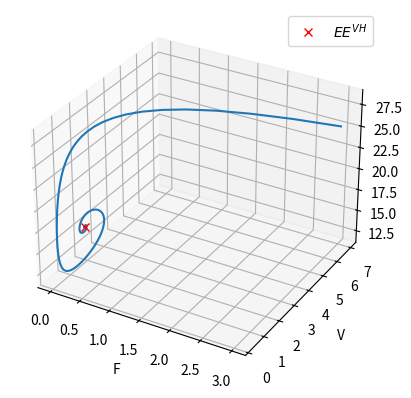

Write Python code to recreate this figure.
import numpy as np
import matplotlib.pyplot as plt
import csv

def equationTest(variables, param):
    """
    variables is a 3 length np.array, param is a dict
    Return the right hand side of the test model
    """
    dF = 1
    dV = 2
    dH = 3
    return np.array([dF, dV, dH])

def equationModel(variables, param):
    """
    variables is a 3 length np.array, param is a dict
    Return the right hand side of the model
    """
    F, V, H = variables[0], variables[1], variables[2]
    dF = param["rF"] * (1-F/param["KF"])*F - param["omega"]*param["f"]*F - param["muF"]*F - param["lambdaFH"]*F*H
    dV = param["rV"] * (1-V/param["KV"])*V - param["alpha"]*V*F - param["muV"]*V - param["lambdaVH"]*V*H
    dH = param["e"] * (param["lambdaFH"]*F + param["lambdaVH"]*V)*H - param["muH"]*H**2
    return np.array([dF, dV, dH])

def rungeKutta4(equation, variables, dt, param):
    """
    Apply RK4 method over dt using equationModel function
    """
    k1 = equation(variables, param)
    k2 = equation(variables + dt/2*k1, param)
    k3 = equation(variables + dt/2*k2, param)
    k4 = equation(variables + dt*k3, param)

    return variables + dt/6*(k1 + 2*k2 + 2*k3 + k4)

def solveModel(equation, init, n, dt, param):
    result = np.zeros((n+1, 4))
    result[0] = init
    for ind in range(n):
        result[ind+1][0] = result[ind][0] + dt
        result[ind+1][1:] = rungeKutta4(equation, result[ind][1:], dt, param)
    return result

def computeEquilibria(param, equilibria=["VH", "FH", "FVH"]):
    """
    Compute all possible stable equilibria of equationModel
    """
    rV, KV, alpha, muV, lambdaVH = param["rV"], param["KV"], param["alpha"], param["muV"], param["lambdaVH"]
    rF, KF, omega, f, muF, lambdaFH = param["rF"], param["KF"], param["omega"], param["f"], param["muF"], param["lambdaFH"]
    e, muH = param["e"], param["muH"]

    dV = (rV - muV)
    dF = (rF - muF - omega*f)

    rslt = {}
    for eq in equilibria:
        if eq=="VH":
            V_VH = 1/(rV/KV + e*lambdaVH**2/muH)*dV
            H_VH = e*lambdaVH/muH*V_VH
            rslt[eq] = [0, V_VH, H_VH]
        elif eq=="FH":
            F_FH = 1/(rF/KF + e*lambdaFH**2/muF)*dF
            H_FH = e*lambdaFH/muH*F_FH
            rslt[eq] = [F_FH, 0, H_FH]
        elif eq=="FVH":
            V_0 = KV/rV*(dV - lambdaVH/lambdaFH*dF)
            V_1 = lambdaVH/lambdaFH*rF/rV*KV/KF - alpha*KV/rV
            H_0 = dF/lambdaFH
            H_1 = rF/(lambdaFH*KF)
            F_FVH = (muH/e*H_0 - lambdaVH*V_0) / (lambdaFH + lambdaVH*V_1 + muH/e*H_1)
            V_FVH = V_0 + V_1*F_FVH
            H_FVH = H_0 - H_1*F_FVH
            rslt[eq] = [F_FVH, V_FVH, H_FVH]

    return rslt

def stabilityCondition(param):
    """
    Compute the stabilities conditions for equationModel
    """
    rV, KV, alpha, muV, lambdaVH = param["rV"], param["KV"], param["alpha"], param["muV"], param["lambdaVH"]
    rF, KF, omega, f, muF, lambdaFH = param["rF"], param["KF"], param["omega"], param["f"], param["muF"], param["lambdaFH"]
    e, muH = param["e"], param["muH"]
    R0V = rV/muV
    R0F = rF/(muF + omega*f)
    TF = (lambdaVH/muV) * (omega*f + muF)/lambdaFH * (R0F - 1) / (R0V - 1) * (1 + muH/(e*lambdaVH**2)*rV/KV)
    TV = (muV/lambdaVH) * lambdaFH/(omega*f + muF) * (R0V - 1) / (R0F - 1) * (1 + muH/(e*lambdaFH**2)*rF/KF) / (1 + alpha*muH/(e*lambdaFH*lambdaVH))

    return {"R_0^V":R0V, "R_0^F":R0F, "T^F":TF, "T^V":TV}

def printStabilityCondition(stabilityCondition):
    """
    Print which equilibrium is stable
    """
    R0V, R0F, TV, TF = stabilityCondition["R_0^V"], stabilityCondition["R_0^F"], stabilityCondition["T^V"], stabilityCondition["T^F"]
    if (R0V < 1) and (R0F < 1) :
        print("TE is stable")
    elif (R0V > 1) and (R0F > 1) :
        if (TF < 1) and (TV < 1):
            print("VH and FH are asymptotically stable")
        elif (TF > 1) and (TV > 1):
            print("FVH is asymptotically stable")
        elif (TF < 1) and (TV > 1):
            print("VH is asymptotically stable")
        elif (TF > 1) and (TV < 1):
            print("FH is asymptotically stable")
    elif (R0V > 1) and (R0F < 1):
        if (TF < 1):
            print("VH is asymptotically stable")
    elif (R0V < 1) and (R0F > 1):
        if (TV < 1):
            print("FH is asymptotically stable")
    else:
        print("No equilibrium is stable")

def writeResult(filename, resultSimu, param, paramSimu, writeStabilityCondition=False):
    """
    Write the results on a csv file
    """
    with open(filename, 'w', newline='') as csvfile:
        writer = csv.writer(csvfile, delimiter=' ')
        writer.writerow(['####_Global_Param_####'])
        writer.writerow(list(param.keys()))
        writer.writerow(list(param.values()))
        writer.writerow(["####_Simulation_Param_####"])
        writer.writerow(list(paramSimu.keys()))
        writer.writerow(list(paramSimu.values()))

        if writeStabilityCondition:
            writer.writerow(["####_Stability_Condition_####"])
            stabilityCond = stabilityCondition(param)
            writer.writerow(list(stabilityCond.keys()))
            writer.writerow(list(stabilityCond.values()))

        writer.writerow(["############"])
        writer.writerow(["Time", "F", "V", "H"])
        for result in resultSimu:
            writer.writerow([result[0], result[1], result[2], result[3]])
        
def main():

    ## Param given by Yatat, 2021
    # param = {"rV":1.8, "KV":19.9, "alpha":0.01, "muV":0.1, "rF":0.71, "KF":429.2, "omega":0.1, "f":1, "muF":0.1, "e":0.8}

    ## Param for FVH stable
    # paramFVH = {"rV":1.8, "KV":19.9, "alpha":0.01, "muV":0.1, "rF":0.71, "KF":429.2, "omega":0.1, "f":1, "muF":0.1, "e":0.8}
    # paramFVH["muH"] = 0.01
    # paramFVH["lambdaVH"] = 0.001
    # paramFVH["lambdaFH"] = 0.1

    ## Param for VH stable
    paramVH = {"rV":1.8, "KV":19.9, "alpha":0.01, "muV":0.1, "rF":0.71, "KF":429.2, "omega":0.1, "f":1, "muF":0.1, "e":0.8}
    paramVH["muH"] = 0.01
    paramVH["lambdaVH"] = 0.1
    paramVH["lambdaFH"] = 0.1

    # print(stabilityCondition(paramVH))
    printStabilityCondition(stabilityCondition(paramVH))

    t0, tf = 0., 50.
    n = 500
    dt = (tf-t0)/n

    [F0, V0, H0] = computeEquilibria(paramVH, ["VH"])["VH"]
    print([F0, V0, H0])
    init = np.array([t0, F0+3, V0+5, H0+10])
    
    resultSimu = solveModel(equationModel, init, n, dt, paramVH)

    writeResult("ModelVH.csv", resultSimu, paramVH, {"t0":t0, "tf":tf,"dt":dt,"F0":F0, "V0":V0, "H0":H0}, True)

    ax = plt.figure().add_subplot(projection="3d")
    ax.plot(resultSimu[:,1], resultSimu[:,2], resultSimu[:,3])
    ax.plot(F0, V0, H0, label=r'$EE^{VH}$', marker='x', color = 'red', linestyle='')
    ax.set(xlabel='F', ylabel='V', zlabel='H')
    ax.legend()
    plt.show()

    return



if __name__ == "__main__":
    main()
